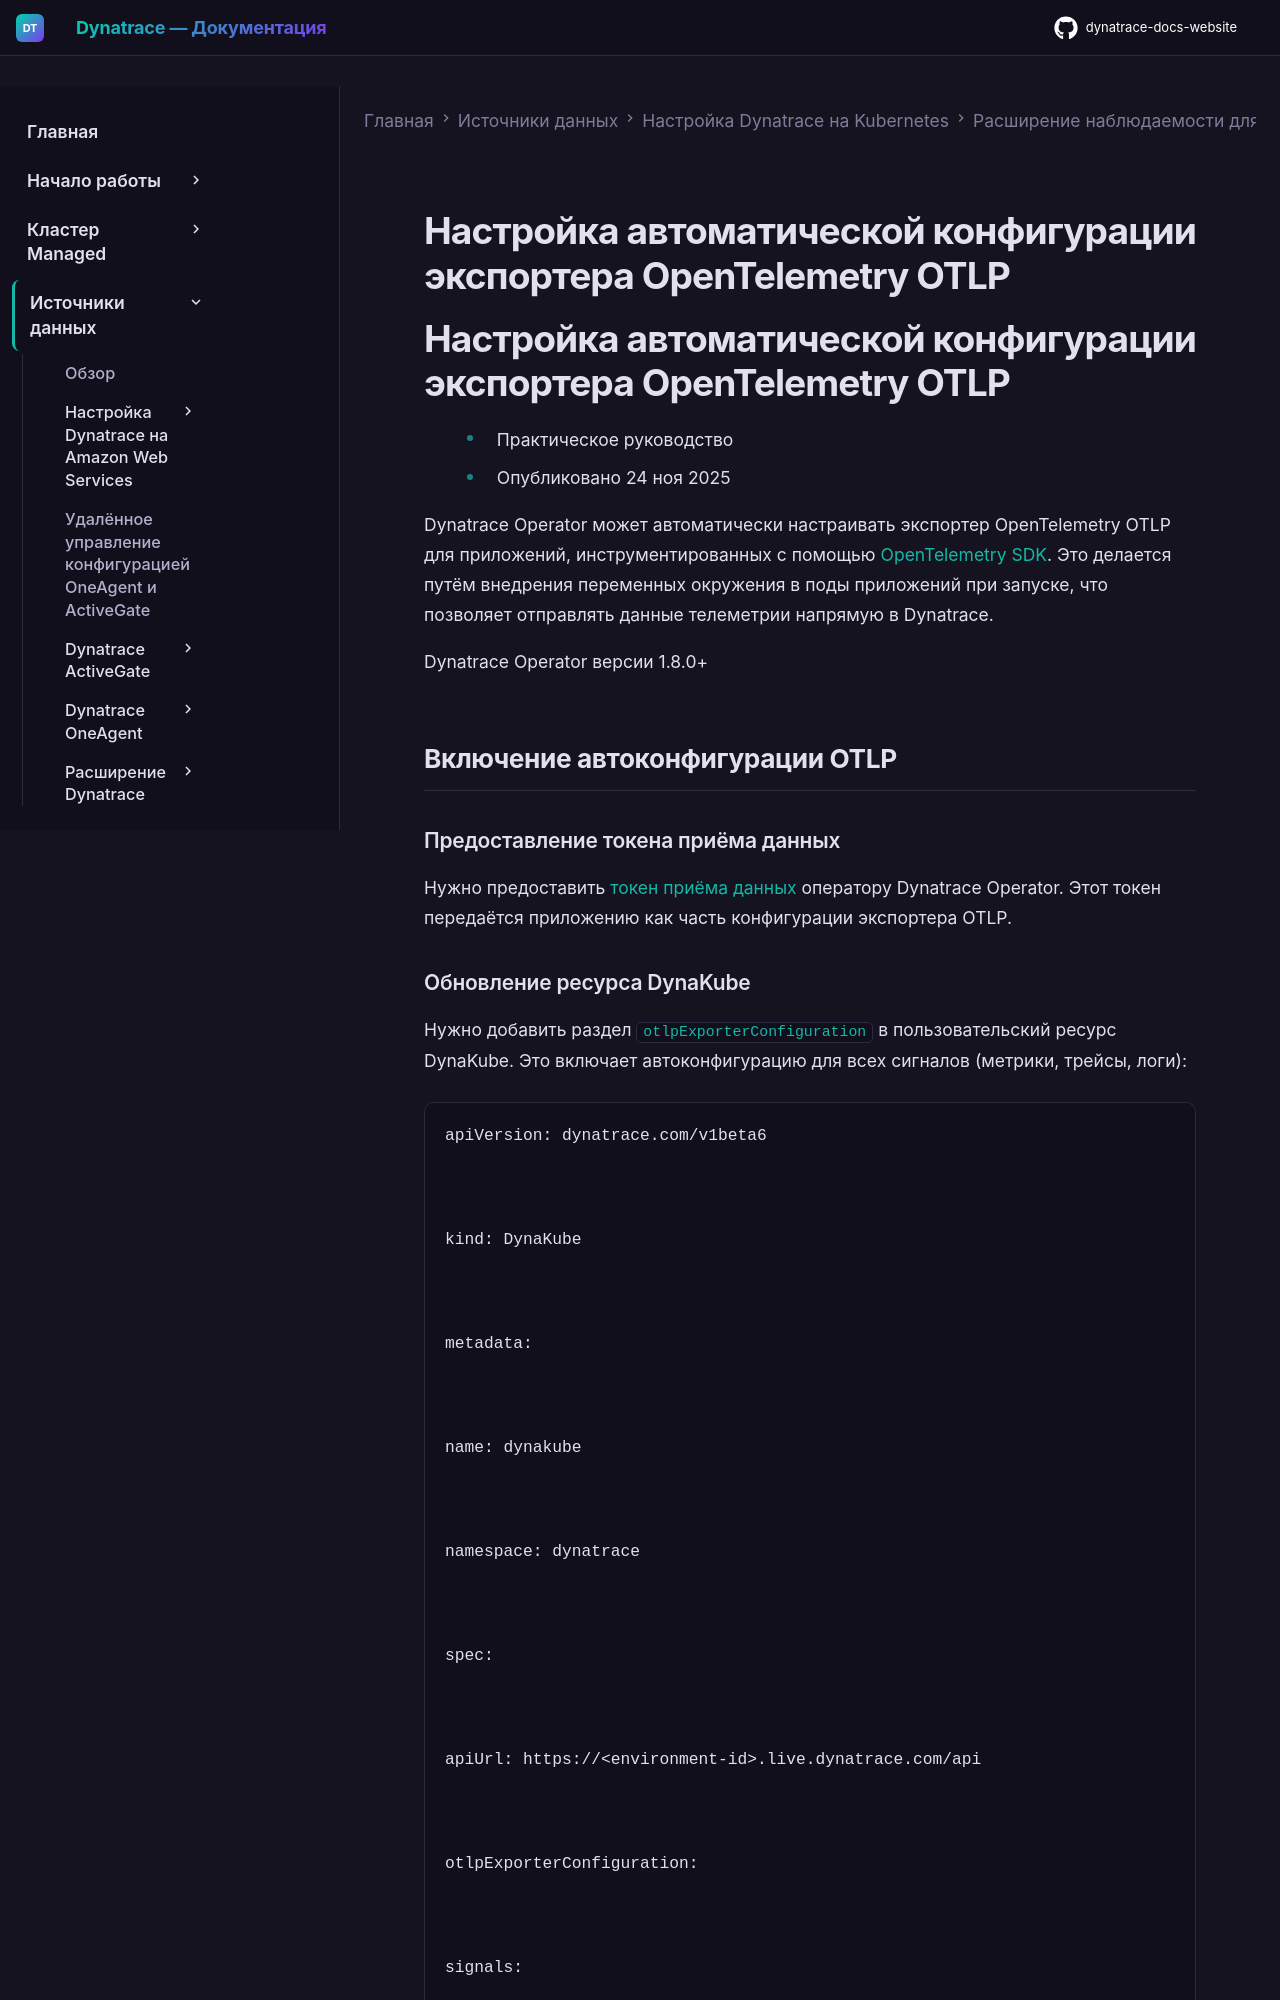

repository: Yerkebulan-Ardabayev/dynatrace-docs-website · page: managed-ru/ingest-from/setup-on-k8s/extend-observability-k8s/otlp-auto-config/index.html · generator: mkdocs

---
title: Настройка автоматической конфигурации экспортера OpenTelemetry OTLP
source: https://docs.dynatrace.com/managed/ingest-from/setup-on-k8s/extend-observability-k8s/otlp-auto-config
---

# Настройка автоматической конфигурации экспортера OpenTelemetry OTLP

# Настройка автоматической конфигурации экспортера OpenTelemetry OTLP

* Практическое руководство
* Опубликовано 24 ноя 2025

Dynatrace Operator может автоматически настраивать экспортер OpenTelemetry OTLP для приложений, инструментированных с помощью [OpenTelemetry SDK](https://opentelemetry.io/docs/languages/). Это делается путём внедрения переменных окружения в поды приложений при запуске, что позволяет отправлять данные телеметрии напрямую в Dynatrace.

Dynatrace Operator версии 1.8.0+

## Включение автоконфигурации OTLP

### Предоставление токена приёма данных

Нужно предоставить [токен приёма данных](/managed/ingest-from/setup-on-k8s/deployment/tokens-permissions "Настройка токенов и разрешений для мониторинга кластера Kubernetes") оператору Dynatrace Operator. Этот токен передаётся приложению как часть конфигурации экспортера OTLP.
